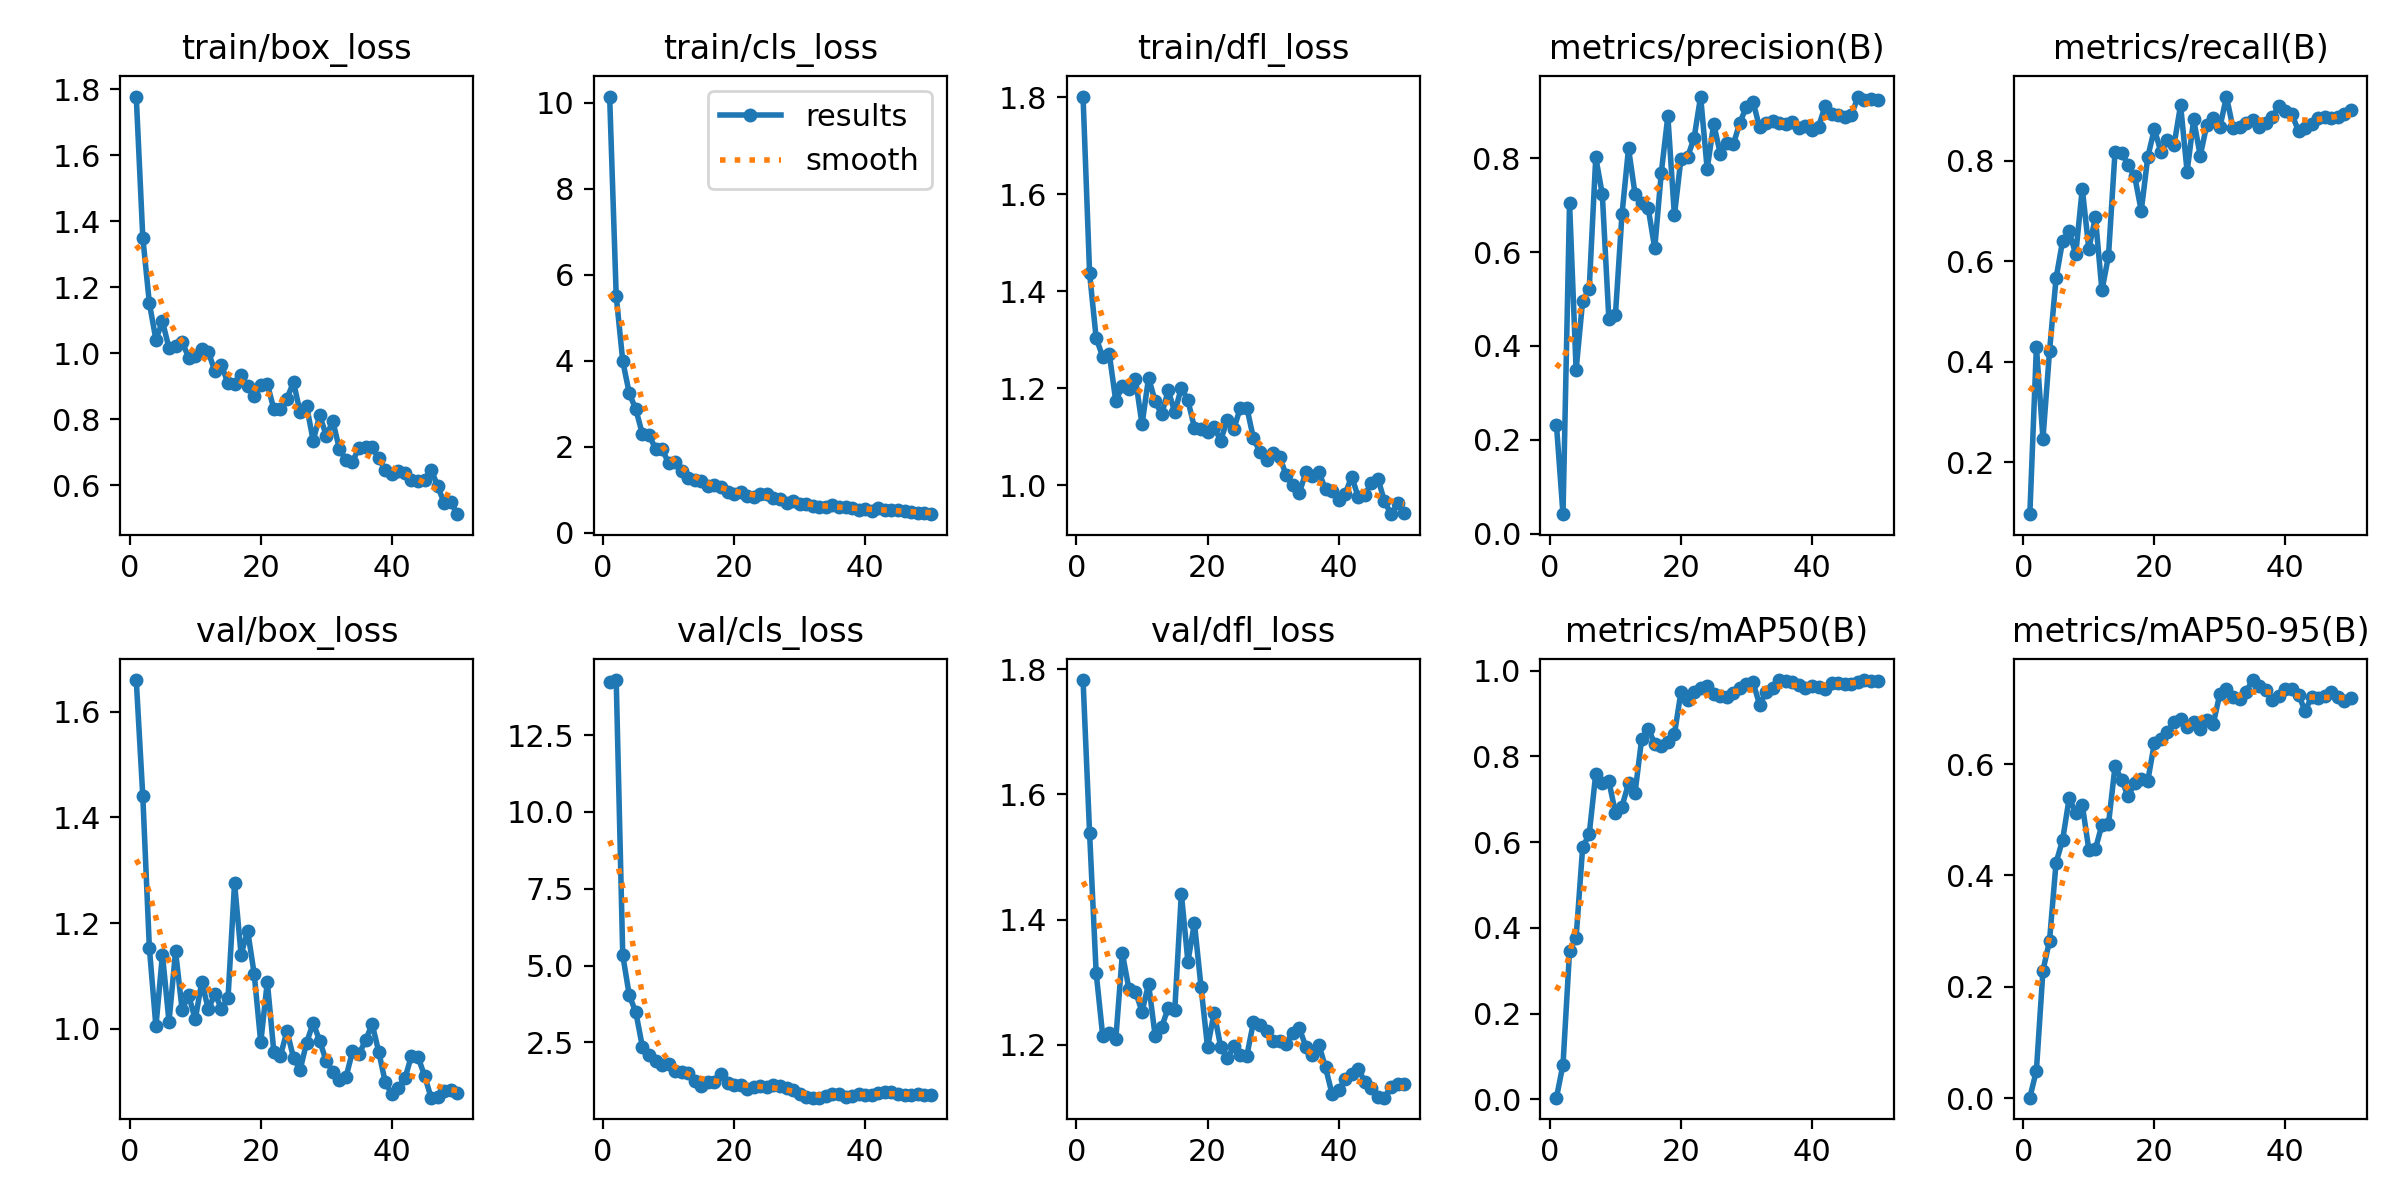

The table this chart was drawn from, first rows:
epoch, train/box_loss, train/cls_loss, train/dfl_loss, metrics/precision(B), metrics/recall(B), metrics/mAP50(B), metrics/mAP50-95(B), val/box_loss, val/cls_loss, val/dfl_loss, lr/pg0, lr/pg1, lr/pg2
1, 1.777, 10.14, 1.802, 0.2315, 0.09615, 0.0036, 0.00108, 1.66, 14.24, 1.782, 5.56e-05, 5.56e-05, 5.56e-05
2, 1.35, 5.512, 1.437, 0.04131, 0.4295, 0.08085, 0.04982, 1.44, 14.3, 1.538, 0.0001145, 0.0001145, 0.0001145
3, 1.152, 3.988, 1.304, 0.7051, 0.2468, 0.3462, 0.2293, 1.154, 5.333, 1.315, 0.0001709, 0.0001709, 0.0001709
4, 1.041, 3.238, 1.265, 0.3489, 0.4204, 0.3767, 0.2826, 1.005, 4.029, 1.215, 0.0002249, 0.0002249, 0.0002249
5, 1.096, 2.868, 1.272, 0.4967, 0.5661, 0.588, 0.4228, 1.14, 3.474, 1.218, 0.0002765, 0.0002765, 0.0002765
6, 1.016, 2.29, 1.173, 0.5214, 0.6408, 0.6186, 0.4638, 1.014, 2.351, 1.21, 0.0003256, 0.0003256, 0.0003256
7, 1.022, 2.277, 1.205, 0.802, 0.6595, 0.7595, 0.5386, 1.147, 2.096, 1.346, 0.0003724, 0.0003724, 0.0003724
8, 1.035, 1.952, 1.199, 0.7227, 0.614, 0.7381, 0.5128, 1.036, 1.875, 1.289, 0.0004167, 0.0004167, 0.0004167
9, 0.9863, 1.951, 1.219, 0.4571, 0.7446, 0.7418, 0.5268, 1.064, 1.769, 1.285, 0.0004586, 0.0004586, 0.0004586
10, 0.9926, 1.615, 1.126, 0.4658, 0.6251, 0.6691, 0.4465, 1.018, 1.78, 1.253, 0.0004569, 0.0004569, 0.0004569
11, 1.014, 1.651, 1.222, 0.6804, 0.6877, 0.6832, 0.4473, 1.089, 1.55, 1.297, 0.0004569, 0.0004569, 0.0004569
12, 1.004, 1.424, 1.173, 0.8211, 0.5422, 0.7372, 0.4911, 1.037, 1.52, 1.215, 0.0004459, 0.0004459, 0.0004459
13, 0.9451, 1.282, 1.147, 0.7229, 0.6106, 0.7158, 0.4924, 1.067, 1.497, 1.228, 0.0004349, 0.0004349, 0.0004349
14, 0.9642, 1.224, 1.196, 0.7038, 0.8188, 0.8402, 0.5962, 1.038, 1.243, 1.259, 0.0004239, 0.0004239, 0.0004239
15, 0.9087, 1.196, 1.151, 0.6935, 0.8158, 0.8651, 0.5717, 1.058, 1.079, 1.256, 0.0004129, 0.0004129, 0.0004129
16, 0.9073, 1.091, 1.202, 0.608, 0.792, 0.83, 0.5423, 1.276, 1.203, 1.442, 0.0004019, 0.0004019, 0.0004019
17, 0.9327, 1.099, 1.175, 0.7694, 0.7692, 0.8249, 0.5658, 1.141, 1.205, 1.333, 0.0003909, 0.0003909, 0.0003909
18, 0.9003, 1.073, 1.119, 0.8898, 0.7006, 0.833, 0.5725, 1.186, 1.458, 1.394, 0.0003799, 0.0003799, 0.0003799
19, 0.8691, 0.9449, 1.117, 0.6782, 0.8081, 0.8519, 0.5701, 1.104, 1.181, 1.293, 0.0003688, 0.0003688, 0.0003688
20, 0.905, 0.9095, 1.11, 0.7988, 0.8637, 0.9504, 0.6375, 0.9744, 1.114, 1.196, 0.0003578, 0.0003578, 0.0003578
21, 0.9079, 0.9348, 1.12, 0.8023, 0.8179, 0.9327, 0.6453, 1.089, 1.113, 1.251, 0.0003468, 0.0003468, 0.0003468
22, 0.8299, 0.8528, 1.092, 0.8429, 0.8409, 0.9512, 0.6569, 0.9563, 0.981, 1.197, 0.0003358, 0.0003358, 0.0003358
23, 0.8309, 0.8296, 1.135, 0.9315, 0.8314, 0.9603, 0.6761, 0.9493, 1.042, 1.179, 0.0003248, 0.0003248, 0.0003248
24, 0.8627, 0.909, 1.116, 0.7772, 0.9112, 0.9638, 0.6803, 0.9961, 1.064, 1.197, 0.0003138, 0.0003138, 0.0003138
25, 0.9125, 0.9069, 1.16, 0.8731, 0.7788, 0.9454, 0.6667, 0.9456, 1.057, 1.184, 0.0003028, 0.0003028, 0.0003028
26, 0.8215, 0.8129, 1.16, 0.8094, 0.8828, 0.9405, 0.6749, 0.9225, 1.093, 1.183, 0.0002918, 0.0002918, 0.0002918
27, 0.8397, 0.7933, 1.097, 0.8329, 0.8104, 0.9398, 0.6623, 0.9743, 1.077, 1.236, 0.0002808, 0.0002808, 0.0002808
28, 0.7352, 0.6892, 1.069, 0.8302, 0.8719, 0.9489, 0.6787, 1.011, 1.013, 1.232, 0.0002698, 0.0002698, 0.0002698
29, 0.8115, 0.7449, 1.053, 0.876, 0.8854, 0.959, 0.6726, 0.9774, 0.9456, 1.222, 0.0002588, 0.0002588, 0.0002588
30, 0.7502, 0.6671, 1.066, 0.91, 0.8668, 0.968, 0.7265, 0.9388, 0.8024, 1.206, 0.0002477, 0.0002477, 0.0002477
31, 0.7939, 0.6765, 1.059, 0.9203, 0.9284, 0.9728, 0.7347, 0.9194, 0.7184, 1.206, 0.0002367, 0.0002367, 0.0002367
32, 0.7101, 0.6179, 1.021, 0.8658, 0.8657, 0.9212, 0.7209, 0.9029, 0.6964, 1.202, 0.0002257, 0.0002257, 0.0002257
33, 0.6767, 0.6025, 0.9998, 0.8758, 0.8681, 0.9496, 0.7176, 0.9084, 0.6976, 1.22, 0.0002147, 0.0002147, 0.0002147
34, 0.6717, 0.6023, 0.9843, 0.8799, 0.8747, 0.9602, 0.7301, 0.9575, 0.7565, 1.227, 0.0002037, 0.0002037, 0.0002037
35, 0.7138, 0.6333, 1.027, 0.8743, 0.8816, 0.9783, 0.7508, 0.9526, 0.8062, 1.197, 0.0001927, 0.0001927, 0.0001927
36, 0.7145, 0.5935, 1.018, 0.8734, 0.8682, 0.9765, 0.7394, 0.9785, 0.8255, 1.184, 0.0001817, 0.0001817, 0.0001817
37, 0.7165, 0.592, 1.027, 0.8775, 0.8756, 0.9727, 0.7338, 1.009, 0.7215, 1.2, 0.0001707, 0.0001707, 0.0001707
38, 0.6813, 0.5655, 0.992, 0.8655, 0.8874, 0.9665, 0.7144, 0.9571, 0.7544, 1.164, 0.0001597, 0.0001597, 0.0001597
39, 0.6464, 0.5376, 0.9889, 0.8691, 0.909, 0.9607, 0.7227, 0.8995, 0.8073, 1.122, 0.0001487, 0.0001487, 0.0001487
40, 0.6347, 0.5517, 0.9705, 0.8606, 0.9001, 0.9635, 0.7354, 0.8765, 0.7802, 1.128, 0.0001377, 0.0001377, 0.0001377
41, 0.6421, 0.5064, 0.9827, 0.8674, 0.8926, 0.9611, 0.7344, 0.8891, 0.7995, 1.145, 0.0001267, 0.0001267, 0.0001267
42, 0.6385, 0.5729, 1.018, 0.9112, 0.8596, 0.9574, 0.7243, 0.9064, 0.8619, 1.154, 0.0001157, 0.0001157, 0.0001157
43, 0.6168, 0.5259, 0.9755, 0.8945, 0.865, 0.9711, 0.6956, 0.9495, 0.8871, 1.162, 0.0001046, 0.0001046, 0.0001046
44, 0.6144, 0.5186, 0.981, 0.8917, 0.8736, 0.9715, 0.7197, 0.9471, 0.866, 1.141, 9.363e-05, 9.363e-05, 9.363e-05
45, 0.6159, 0.5335, 1.004, 0.8884, 0.8858, 0.9691, 0.7187, 0.9113, 0.8285, 1.131, 8.2622e-05, 8.2622e-05, 8.2622e-05
46, 0.6478, 0.4992, 1.014, 0.8918, 0.8882, 0.9693, 0.7229, 0.8701, 0.7954, 1.117, 7.1613e-05, 7.1613e-05, 7.1613e-05
47, 0.5974, 0.4909, 0.9667, 0.9302, 0.8857, 0.9739, 0.7299, 0.8714, 0.7945, 1.116, 6.0604e-05, 6.0604e-05, 6.0604e-05
48, 0.5459, 0.4508, 0.9405, 0.9251, 0.8867, 0.9775, 0.7197, 0.883, 0.8014, 1.133, 4.9595e-05, 4.9595e-05, 4.9595e-05
49, 0.5504, 0.4642, 0.9641, 0.927, 0.8941, 0.9773, 0.7124, 0.8852, 0.7964, 1.138, 3.8586e-05, 3.8586e-05, 3.8586e-05
50, 0.5125, 0.4306, 0.943, 0.9251, 0.9018, 0.9773, 0.7183, 0.8781, 0.7889, 1.137, 2.7578e-05, 2.7578e-05, 2.7578e-05
